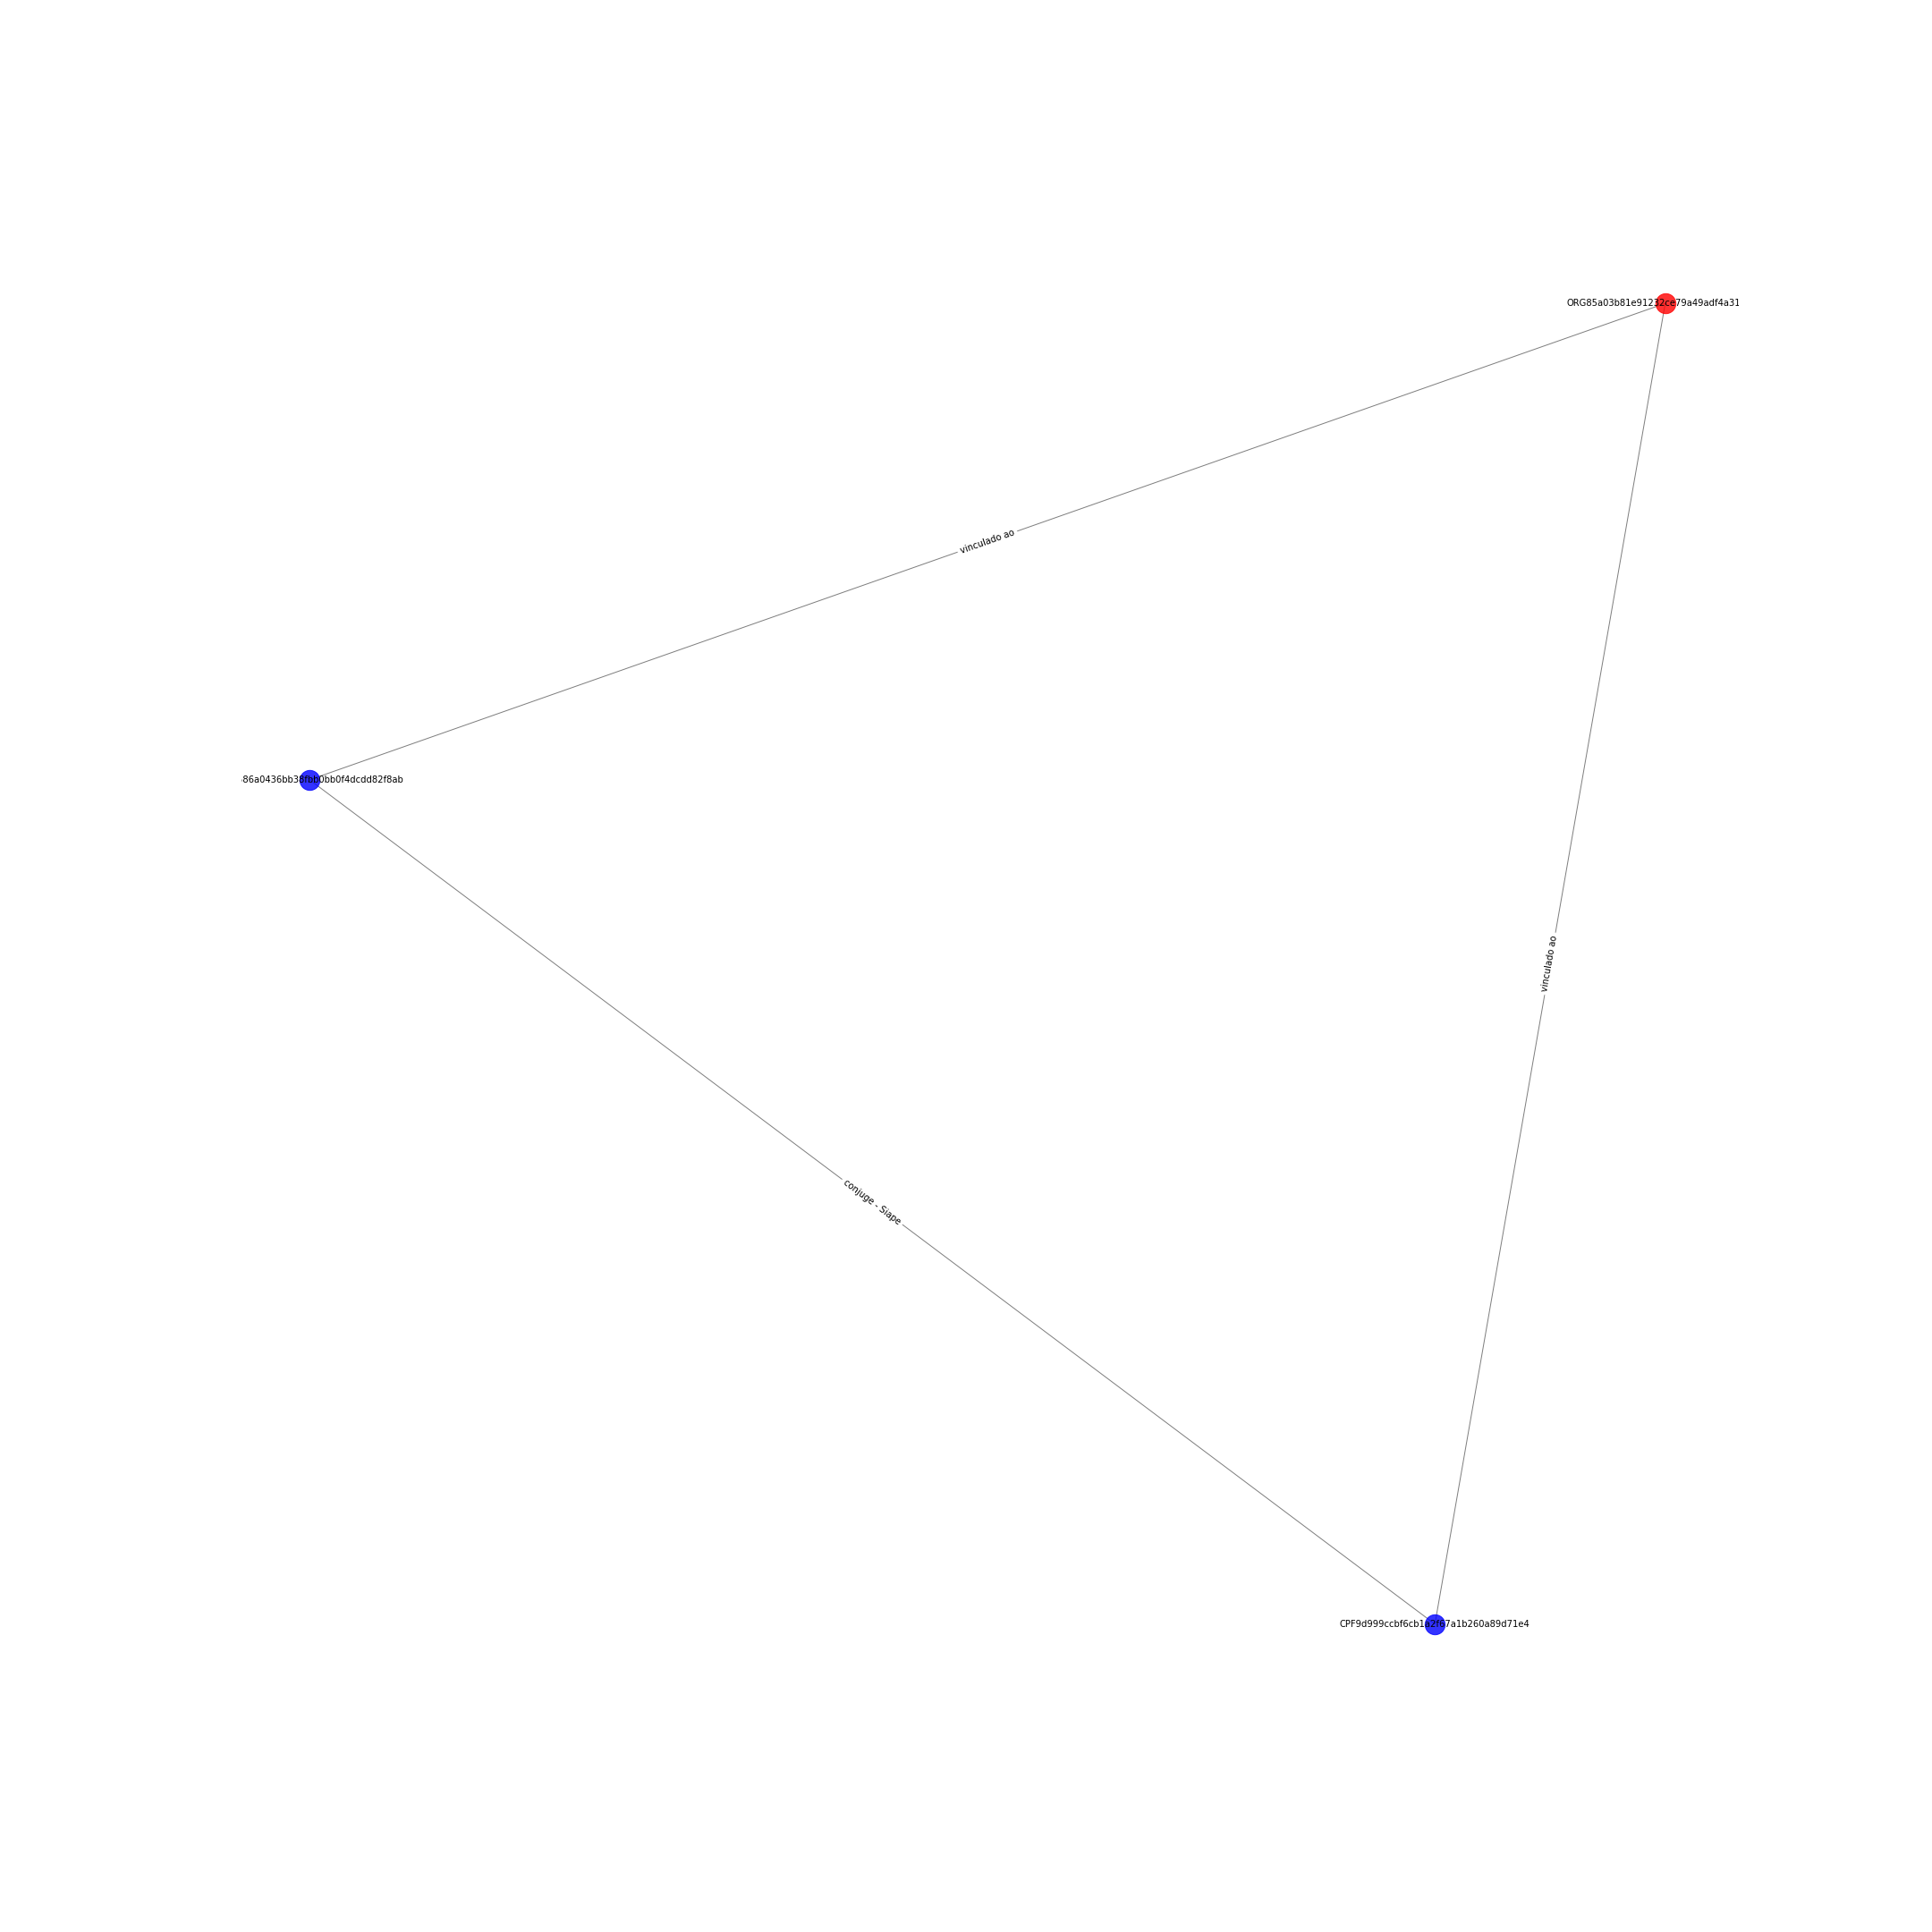

Values plotted in this chart, from the file beside it:
CPF9d999ccbf6cb1a2f67a1b260a89d71e4; CPFd586a0436bb38fbb0bb0f4dcdd82f8ab; {'etiqueta': 'conjuge - Siape'}
CPF9d999ccbf6cb1a2f67a1b260a89d71e4; ORG85a03b81e91232ce79a49adf4a319583; {'etiqueta': 'vinculado ao'}
ORG85a03b81e91232ce79a49adf4a319583; CPFd586a0436bb38fbb0bb0f4dcdd82f8ab; {'etiqueta': 'vinculado ao'}
